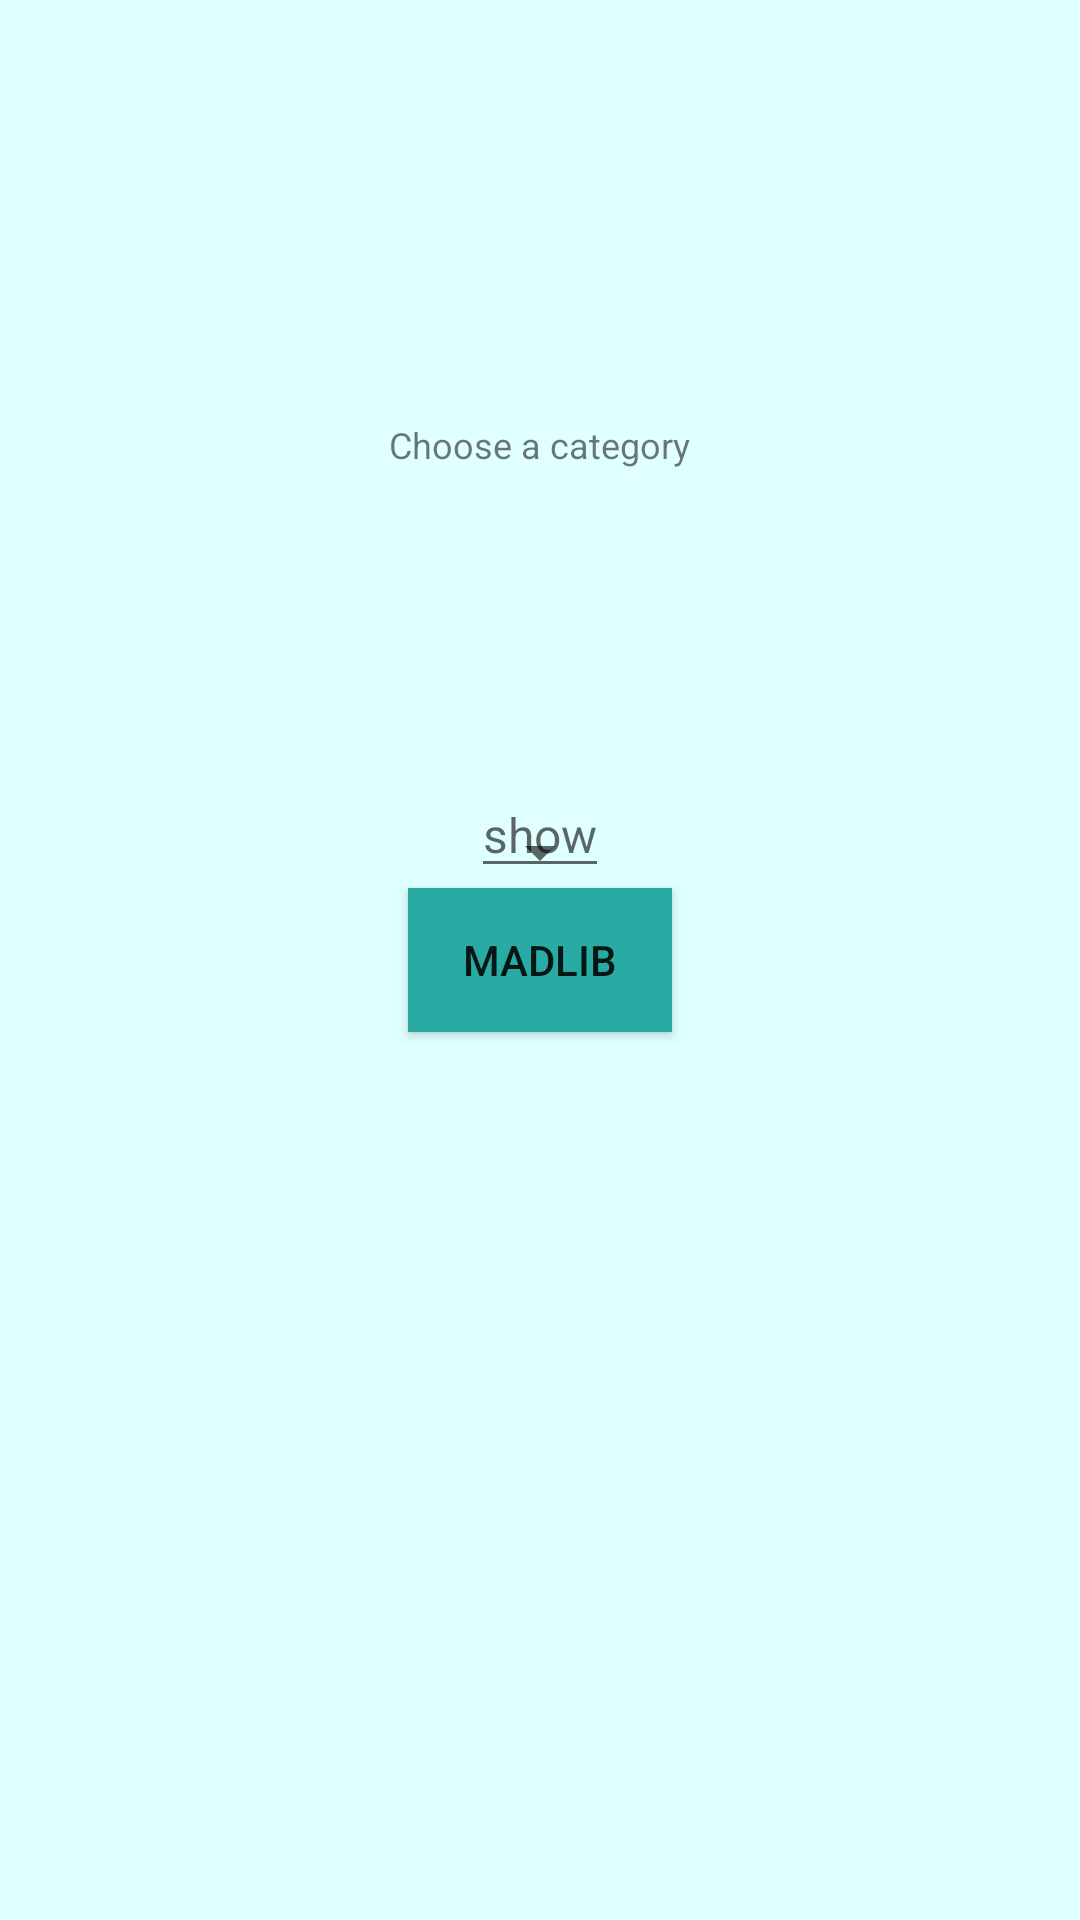

Produce the Android XML layout that renders to this screen, including the resource entries it uses.
<!-- AndroidManifest.xml: application theme AppTheme -->
<!-- res/layout/fragment_create_sub.xml -->
<?xml version="1.0" encoding="utf-8"?>
<androidx.constraintlayout.widget.ConstraintLayout xmlns:android="http://schemas.android.com/apk/res/android"
    android:layout_width="match_parent"
    android:layout_height="match_parent"
    xmlns:app="http://schemas.android.com/apk/res-auto">
    
    <TextView
        android:layout_width="wrap_content"
        android:layout_height="wrap_content"
        android:id="@+id/create_sub_frag_tv"
        app:layout_constraintTop_toTopOf="parent"
        android:textSize="12sp"
        android:text="Choose a category"
        app:layout_constraintBottom_toBottomOf="@id/create_sub_frag_et"
        app:layout_constraintLeft_toLeftOf="parent"
        app:layout_constraintRight_toRightOf="parent"
        app:layout_goneMarginBottom="12sp"
        />
<androidx.appcompat.widget.AppCompatSpinner
    android:layout_width="wrap_content"
    android:layout_height="wrap_content"
    android:id="@+id/create_sub_spinner"
    app:layout_constraintBottom_toTopOf="@id/create_sub_frag_btn"
    app:layout_constraintLeft_toLeftOf="parent"
    app:layout_constraintRight_toRightOf="parent"
/>


    <EditText
        android:layout_width="wrap_content"
        android:layout_height="wrap_content"
        android:id="@+id/create_sub_frag_et"
        android:hint="show"
        app:layout_constraintBottom_toTopOf="@id/create_sub_frag_btn"
        android:textSize="16sp"
        app:layout_constraintLeft_toLeftOf="parent"
        app:layout_constraintRight_toRightOf="parent"

        />


    <androidx.appcompat.widget.AppCompatButton
        android:text="madlib"
        android:id="@+id/create_sub_frag_btn"
        android:layout_width="wrap_content"
        android:background="@color/colorAccent"
        android:layout_height="wrap_content"
        app:layout_constraintTop_toTopOf="parent"
        app:layout_constraintEnd_toEndOf="parent"
        app:layout_constraintStart_toStartOf="parent"
        app:layout_constraintBottom_toBottomOf="parent"
        />



</androidx.constraintlayout.widget.ConstraintLayout>
<!-- resources referenced by this layout -->
<resources>
  <color name="colorAccent">#29ABA4</color>
  <style name="AppTheme" parent="Theme.AppCompat.Light.DarkActionBar">
          
          <item name="colorPrimary">@color/colorPrimary</item>
          <item name="colorPrimaryDark">@color/colorPrimaryDark</item>
          <item name="colorAccent">@color/colorAccent</item>
          <item name="android:colorBackground">@color/colorBackground</item>
          <item name="android:panelColorBackground">@color/colorBackgroundAccent</item>
      </style>
  <color name="colorPrimary">#3A9AD9</color>
  <color name="colorPrimaryDark">#354458</color>
  <color name="colorBackground">#E0FFFF</color>
  <color name="colorBackgroundAccent">#C9EEFF</color>
</resources>
